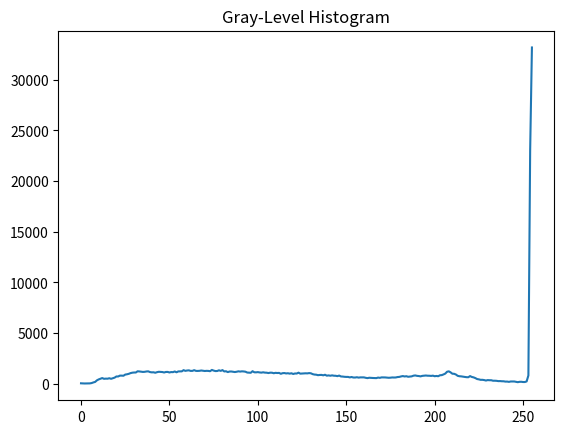

This chart was generated by the following Python code: (Note: this script raises an exception after producing the figure.)
import matplotlib.pyplot as plt

# copy from C code stdout.
data1 = "27 16 11 14 19 21 52 116 167 322 414 482 545 472 490 483 528 473 536 588 703 702 787 787 775 890 919 964 1034 1076 1095 1095 1215 1199 1170 1151 1163 1196 1210 1138 1111 1117 1071 1129 1165 1154 1141 1097 1148 1152 1099 1138 1129 1196 1115 1201 1207 1209 1329 1257 1292 1308 1252 1256 1327 1255 1250 1261 1293 1271 1243 1259 1252 1223 1350 1284 1236 1242 1311 1257 1332 1200 1219 1135 1191 1194 1162 1140 1169 1211 1186 1210 1198 1173 1092 1085 1068 1224 1117 1111 1133 1101 1083 1115 1083 1075 1041 1079 1074 1023 1062 1044 1056 967 1028 1041 1003 1022 985 1018 950 998 995 1078 982 993 1008 1016 1008 1037 1016 934 892 879 831 852 858 817 874 782 809 777 812 778 772 737 792 703 693 670 659 660 612 650 602 598 627 590 614 609 613 570 540 577 570 554 545 540 594 568 613 613 607 588 574 584 607 599 605 646 660 708 743 703 728 674 697 714 780 806 764 746 713 762 784 798 778 774 758 783 728 753 727 821 836 905 989 1169 1210 1111 976 966 897 767 726 713 680 658 633 626 741 656 614 543 449 417 370 373 347 302 345 332 331 282 283 273 244 248 231 228 196 200 170 208 213 208 175 140 174 179 154 155 213 799 23036 33198"
data1 = [int(i) for i in data1.split(" ")]

# copy from C code stdout.
data2 = "27 16 11 14 19 21 52 116 167 322 414 482 545 472 490 483 528 473 536 588 703 702 787 787 775 890 919 964 1034 1076 1095 1095 1215 1199 1170 1151 1163 1196 1210 1138 1111 1117 1071 1129 1165 1154 1141 1097 1148 1152 1099 1138 1129 1196 1115 1201 1207 1209 1329 1257 1292 1308 1252 1256 1327 1255 1250 1261 1293 1271 1243 1259 1252 1223 1350 1284 1236 1242 1311 1257 1332 1200 1219 1135 1191 1194 1162 1140 1169 1211 1186 1210 1198 1173 1092 1085 1068 1224 1117 1111 1133 1101 1083 1115 1083 1075 1041 1079 1074 1023 1062 1044 1056 967 1028 1041 1003 1022 985 1018 950 998 995 1078 982 993 1008 1016 1008 1037 1016 934 892 879 831 852 858 817 874 782 809 777 812 778 772 737 792 703 693 670 659 660 612 650 602 598 627 590 614 609 613 570 540 577 570 554 545 540 594 568 613 613 607 588 574 584 607 599 605 646 660 708 743 703 728 674 697 714 780 806 764 746 713 762 784 798 778 774 758 783 728 753 727 821 836 905 989 1169 1210 1111 976 966 897 767 726 713 680 658 633 626 741 656 614 543 449 417 370 373 347 302 345 332 331 282 283 273 244 248 231 228 196 200 170 208 213 208 175 140 174 179 154 155 213 799 23036 33198"
data2 = [int(i) for i in data2.split(" ")]

plt.plot(data1)
plt.title("Gray-Level Histogram")
plt.savefig('./script/Gray-Level_Histogram.png')
plt.show()

plt.plot(data2)
plt.title("Downsample_merge_Histogram")
plt.savefig('./script/Downsample_merge_Histogram.png')
plt.show()
